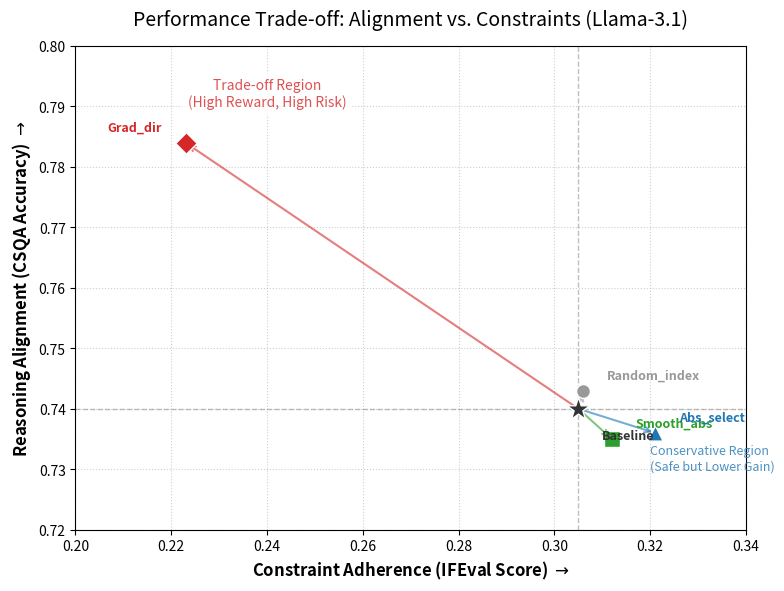

The script that saved this image:
import matplotlib.pyplot as plt
import numpy as np

# ==========================================
# 1. 数据准备 (来自 Table 1: Llama-3.1-8B)
# ==========================================
# X轴: Constraint/Safety (IFEval Score) -> 越右越好
# Y轴: Reasoning/Alignment (CSQA Accuracy) -> 越上越好

data = {
    "Baseline": {"x": 0.305, "y": 0.740, "color": "#333333", "marker": "*", "size": 300, "label": "Baseline"},
    "Random_index": {"x": 0.306, "y": 0.743, "color": "#999999", "marker": "o", "size": 100, "label": "Random"},
    "Smooth_abs": {"x": 0.312, "y": 0.735, "color": "#2ca02c", "marker": "s", "size": 120, "label": "Smooth_abs"},
    "Abs_select": {"x": 0.321, "y": 0.736, "color": "#1f77b4", "marker": "^", "size": 120, "label": "Abs_select"},
    "Grad_dir": {"x": 0.223, "y": 0.784, "color": "#d62728", "marker": "D", "size": 120, "label": "Grad_dir"},
}

# ==========================================
# 2. 绘图设置
# ==========================================
plt.figure(figsize=(8, 6), dpi=150)
ax = plt.gca()

# 绘制中心参考线 (以 Baseline 为原点)
base_x = data["Baseline"]["x"]
base_y = data["Baseline"]["y"]
plt.axvline(x=base_x, color='gray', linestyle='--', alpha=0.5, linewidth=1)
plt.axhline(y=base_y, color='gray', linestyle='--', alpha=0.5, linewidth=1)

# ==========================================
# 3. 绘制散点与箭头
# ==========================================
for name, point in data.items():
    # 绘制点
    plt.scatter(point["x"], point["y"],
                color=point["color"],
                marker=point["marker"],
                s=point["size"],
                label=point["label"],
                edgecolors='white',
                zorder=10)

    # 绘制从 Baseline 指向该点的箭头 (Baseline自己除外)
    if name != "Baseline":
        plt.annotate("",
                     xy=(point["x"], point["y"]),
                     xytext=(base_x, base_y),
                     arrowprops=dict(arrowstyle="->", color=point["color"], alpha=0.6, lw=1.5))

    # 添加文字标签 (带一点偏移量，避免遮挡)
    offset_x = 0.005
    offset_y = 0.002

    # 特殊处理文字位置以防重叠
    ha = 'left'
    if name == "Grad_dir":
        offset_x = -0.005  # 文字放左边
        ha = 'right'
    elif name == "Baseline":
        offset_y = -0.005  # 文字放下面

    plt.text(point["x"] + offset_x, point["y"] + offset_y, name,
             fontsize=9, fontweight='bold', color=point["color"], ha=ha, zorder=15)

# ==========================================
# 4. 装饰与标注 (体现分析深度)
# ==========================================

# 区域标注 (象限含义)
plt.text(0.24, 0.79, "Trade-off Region\n(High Reward, High Risk)",
         fontsize=10, color='#d62728', alpha=0.8, ha='center',
         bbox=dict(facecolor='white', alpha=0.8, edgecolor='none'))

plt.text(0.32, 0.73, "Conservative Region\n(Safe but Lower Gain)",
         fontsize=9, color='#1f77b4', alpha=0.8, ha='left')

# 坐标轴标签
plt.xlabel("Constraint Adherence (IFEval Score) $\\rightarrow$", fontsize=12, fontweight='bold')
plt.ylabel("Reasoning Alignment (CSQA Accuracy) $\\rightarrow$", fontsize=12, fontweight='bold')
plt.title("Performance Trade-off: Alignment vs. Constraints (Llama-3.1)", fontsize=14, pad=15)

# 设置坐标范围 (留出余地)
plt.xlim(0.20, 0.34)
plt.ylim(0.72, 0.80)

# 网格与美化
plt.grid(True, linestyle=':', alpha=0.6)
plt.tight_layout()

# 显示图表
plt.show()